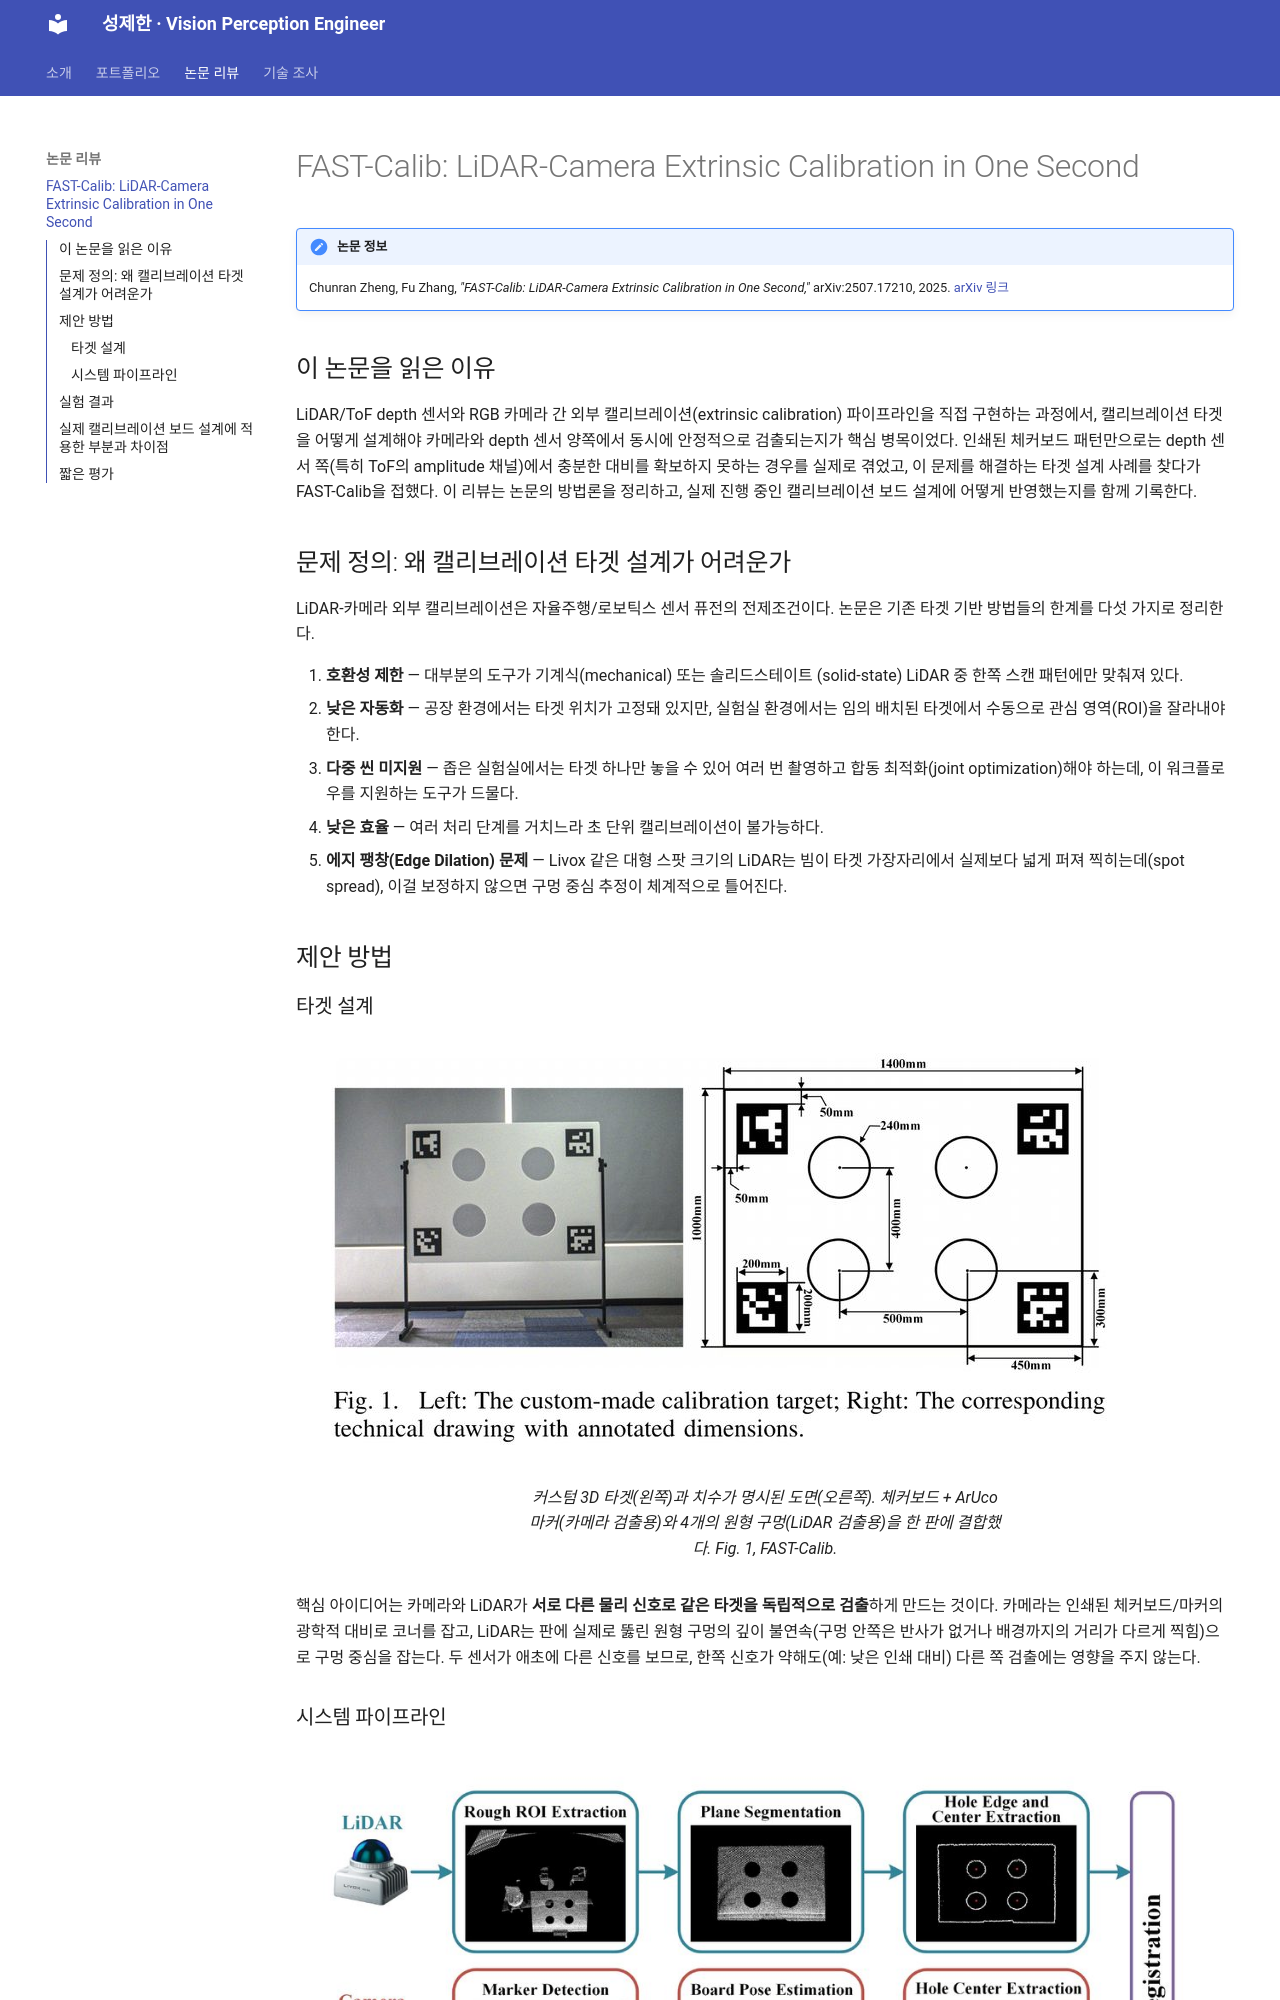

repository: jaehanjaehan/research-blog · page: posts/fast-calib-review/index.html · generator: mkdocs

# FAST-Calib: LiDAR-Camera Extrinsic Calibration in One Second

!!! note "논문 정보"
    Chunran Zheng, Fu Zhang, *"FAST-Calib: LiDAR-Camera Extrinsic Calibration
    in One Second,"* arXiv:2507.17210, 2025.
    [arXiv 링크](https://arxiv.org/abs/2507.17210)

## 이 논문을 읽은 이유

LiDAR/ToF depth 센서와 RGB 카메라 간 외부 캘리브레이션(extrinsic calibration)
파이프라인을 직접 구현하는 과정에서, 캘리브레이션 타겟을 어떻게 설계해야
카메라와 depth 센서 양쪽에서 동시에 안정적으로 검출되는지가 핵심 병목이었다.
인쇄된 체커보드 패턴만으로는 depth 센서 쪽(특히 ToF의 amplitude 채널)에서
충분한 대비를 확보하지 못하는 경우를 실제로 겪었고, 이 문제를 해결하는 타겟
설계 사례를 찾다가 FAST-Calib을 접했다. 이 리뷰는 논문의 방법론을 정리하고,
실제 진행 중인 캘리브레이션 보드 설계에 어떻게 반영했는지를 함께 기록한다.

## 문제 정의: 왜 캘리브레이션 타겟 설계가 어려운가

LiDAR-카메라 외부 캘리브레이션은 자율주행/로보틱스 센서 퓨전의 전제조건이다.
논문은 기존 타겟 기반 방법들의 한계를 다섯 가지로 정리한다.

1. **호환성 제한** — 대부분의 도구가 기계식(mechanical) 또는 솔리드스테이트
   (solid-state) LiDAR 중 한쪽 스캔 패턴에만 맞춰져 있다.
2. **낮은 자동화** — 공장 환경에서는 타겟 위치가 고정돼 있지만, 실험실
   환경에서는 임의 배치된 타겟에서 수동으로 관심 영역(ROI)을 잘라내야 한다.
3. **다중 씬 미지원** — 좁은 실험실에서는 타겟 하나만 놓을 수 있어 여러 번
   촬영하고 합동 최적화(joint optimization)해야 하는데, 이 워크플로우를
   지원하는 도구가 드물다.
4. **낮은 효율** — 여러 처리 단계를 거치느라 초 단위 캘리브레이션이 불가능하다.
5. **에지 팽창(Edge Dilation) 문제** — Livox 같은 대형 스팟 크기의 LiDAR는
   빔이 타겟 가장자리에서 실제보다 넓게 퍼져 찍히는데(spot spread), 이걸
   보정하지 않으면 구멍 중심 추정이 체계적으로 틀어진다.

## 제안 방법

### 타겟 설계

<figure markdown>
  ![FAST-Calib 타겟](assets/fast-calib/fastcalib_target.jpg)
  <figcaption>커스텀 3D 타겟(왼쪽)과 치수가 명시된 도면(오른쪽). 체커보드 +
  ArUco 마커(카메라 검출용)와 4개의 원형 구멍(LiDAR 검출용)을 한 판에
  결합했다. Fig. 1, FAST-Calib.</figcaption>
</figure>

핵심 아이디어는 카메라와 LiDAR가 **서로 다른 물리 신호로 같은 타겟을
독립적으로 검출**하게 만드는 것이다. 카메라는 인쇄된 체커보드/마커의 광학적
대비로 코너를 잡고, LiDAR는 판에 실제로 뚫린 원형 구멍의 깊이 불연속(구멍
안쪽은 반사가 없거나 배경까지의 거리가 다르게 찍힘)으로 구멍 중심을 잡는다.
두 센서가 애초에 다른 신호를 보므로, 한쪽 신호가 약해도(예: 낮은 인쇄 대비)
다른 쪽 검출에는 영향을 주지 않는다.
